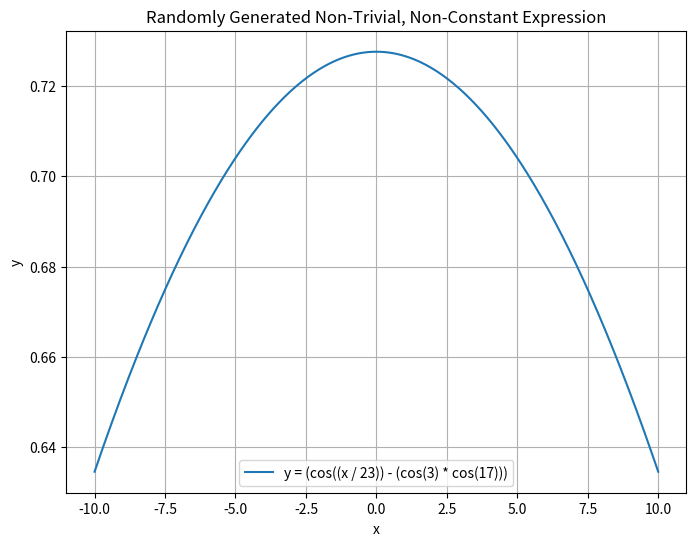

The script that saved this image:
import random
import sympy
from sympy import symbols, sin, cos, log, pi, E
import matplotlib.pyplot as plt
import numpy as np

def random_operand():
    # Increase the likelihood of 'x' to avoid constants only
    operands = [
        'x', 'x', 'x', 
        '2', '3', '5', '7', '11', '17', '23',
        'pi', 'E'
    ]
    return random.choice(operands)

def random_operation():
    operations = [
        ('+', 2),
        ('-', 2),
        ('*', 2),
        ('/', 2),
        ('sin', 1),
        ('cos', 1),
        ('log', 1)
    ]
    return random.choice(operations)

def is_pure_constant(expr_str):
    # This function checks if the expr_str is a single token that's an integer or a known constant
    # and not 'x'.
    # We'll consider pi, E, and integers as constants.
    # Return True if expr_str is one of these or can be sympified to a number directly.
    try:
        val = sympy.sympify(expr_str, {'x': symbols('x', real=True), 'pi': pi, 'E': E})
        # Check if val is free of x and is a number
        return val.free_symbols == set()  # no x present => pure constant
    except:
        return False

def build_random_expression(max_ops=3):
    if max_ops == 0:
        return random_operand()
    
    # We try to ensure we don't create trivial + or - on pure constants
    while True:
        op, arity = random_operation()
        
        if arity == 2:
            left = build_random_expression(max_ops - 1)
            right = build_random_expression(max_ops - 1)
            
            # Check for trivial addition or subtraction of constants
            if op in ['+', '-']:
                if is_pure_constant(left) and is_pure_constant(right):
                    # This creates a trivial step, retry generating a different structure
                    continue
            
            return f'({left} {op} {right})'
        else:
            sub = build_random_expression(max_ops - 1)
            return f'{op}({sub})'

def is_constant_function(expr):
    x = symbols('x', real=True)
    deriv = sympy.diff(expr, x)
    return sympy.simplify(deriv) == 0

def generate_non_constant_expression(max_ops=3):
    x = symbols('x', real=True)
    while True:
        expr_str = build_random_expression(max_ops)
        expr = sympy.sympify(expr_str, {'x': x, 'pi': pi, 'E': E, 'sin': sin, 'cos': cos, 'log': log})
        if not is_constant_function(expr):
            return expr_str, expr

def plot_expression(expr_str):
    x = symbols('x', real=True)
    expr = sympy.sympify(expr_str, {'x': x, 'pi': pi, 'E': E, 'sin': sin, 'cos': cos, 'log': log})
    f = sympy.lambdify(x, expr, 'numpy')
    
    X = np.linspace(-10, 10, 400)
    Y = f(X)
    if np.isscalar(Y):
        Y = np.full_like(X, Y)
    
    plt.figure(figsize=(8, 6))
    plt.plot(X, Y, label=f'y = {expr_str}')
    plt.title('Randomly Generated Non-Trivial, Non-Constant Expression')
    plt.xlabel('x')
    plt.ylabel('y')
    plt.grid(True)
    plt.legend()
    plt.show()

if __name__ == "__main__":
    expr_str, expr = generate_non_constant_expression(max_ops=3)
    print("Generated non-constant, non-trivial equation:", expr_str)
    plot_expression(expr_str)
